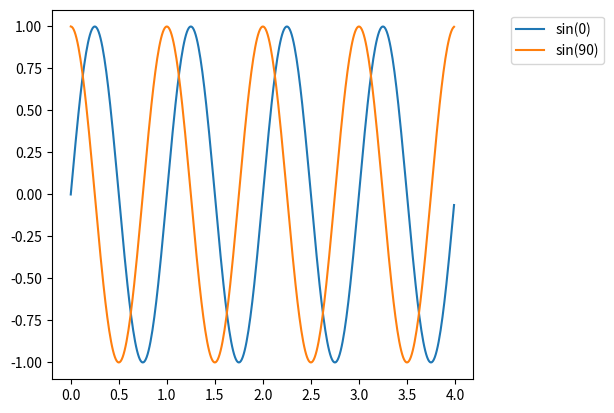

Reproduce this figure in Python.
import matplotlib.pyplot as plt
import numpy as np

# membuat data
def sinusGenerator(amplitudo,frekuensi,waktuAkhir,theta): 
    t = np.arange(0,waktuAkhir,0.01)
    y = amplitudo * np.sin((2 * np.pi * frekuensi * t) + np.deg2rad(theta))
    return t,y

t1,y1 = sinusGenerator(1,1,4,0)
t2,y2 = sinusGenerator(1,1,4,90)

# memmbuat plot
# tipe pertama
# plt.plot(t1,y1,label='sin(0)')
# plt.plot(t2,y2,label='sin(90)')
# plt.legend()

# tipe kedua
# plt.plot(t1,y1,label='sin(0)')
# plt.plot(t2,y2,label='sin(90)')
# plt.legend(loc="lower left")

# tipe ketiga
# plt.plot(t1,y1,label='sin(0)')
# plt.plot(t2,y2,label='sin(90)')
# plt.legend(loc="upper center", bbox_to_anchor=(0.5,-0.05))

# tipe keempat
plt.figure(1) # ini adalah container di aplikasinya
ax = plt.subplot(111) # ini adalah kotak untuk kooridinat nya
plt.plot(t1,y1,label='sin(0)')
plt.plot(t2,y2,label='sin(90)')

box = ax.get_position()
ax.set_position([box.x0,box.y0,box.width*0.85,box.height])

plt.legend(loc="upper center", bbox_to_anchor=(1.2,1))

# menampilkan plot
plt.show()
